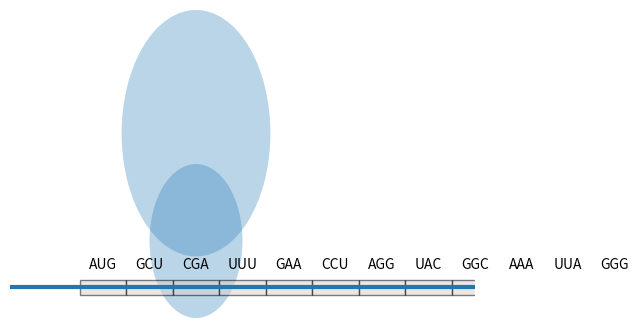

Generate this figure with matplotlib:
#!/usr/bin/env python3
import numpy as np
import matplotlib.pyplot as plt
from matplotlib import patches, animation

# ─── CONFIG ──────────────────────────────────────────────────────────────────
codon_width     = 0.5
num_codons      = 12
steps_per_codon = 15                   # frames per codon
total_frames    = num_codons * steps_per_codon
interval_ms     = 100                  # ms between frames
exit_angle_deg  = 45                   # peptide chain angle
spacing         = 0.15                 # distance between AA on chain

# Codon sequences and AA mapping
codon_seqs = [
    "AUG", "GCU", "CGA", "UUU", "GAA", "CCU",
    "AGG", "UAC", "GGC", "AAA", "UUA", "GGG"
]
aa_map = {
    "AUG": "Met", "GCU": "Ala", "CGA": "Arg", "UUU": "Phe",
    "GAA": "Glu", "CCU": "Pro", "AGG": "Arg", "UAC": "Tyr",
    "GGC": "Gly", "AAA": "Lys", "UUA": "Leu", "GGG": "Gly"
}
# Colors for chain spheres
colors = plt.cm.tab20(np.linspace(0, 1, num_codons))

# Pre-calc
exit_angle = np.deg2rad(exit_angle_deg)

# Set up figure
fig, ax = plt.subplots(figsize=(6, 4))
ax.set_xlim(-1, 4)
ax.set_ylim(0, 2)
ax.axis('off')

# Ribosome subunits
large_center = np.array([1.0, 1.2])
large_radius = 0.8
small_center = np.array([1.0, 0.5])
ax.add_patch(patches.Circle(large_center, large_radius, fill=True, alpha=0.3))
ax.add_patch(patches.Circle(small_center, 0.5, fill=True, alpha=0.3))

# mRNA baseline
y_mRNA = 0.2
ax.plot([-1, 4], [y_mRNA, y_mRNA], lw=3)

# Label A, P, E site positions relative to ribosome subunits
A_site_x = small_center[0]
A_site_y = small_center[1] + 0.05
P_site_x = large_center[0] - 0.2
P_site_y = large_center[1] - 0.1
E_site_x = large_center[0] + large_radius * np.cos(exit_angle)
E_site_y = large_center[1] + large_radius * np.sin(exit_angle)


# mRNA + codons
target_third = 2  # index of codon under A-site at start
start_offset = large_center[0] - codon_width/2 - target_third * codon_width
codon_positions = np.arange(num_codons) * codon_width + start_offset
codon_rects, codon_texts = [], []
for i, x in enumerate(codon_positions):
    rect = patches.Rectangle((x, y_mRNA - 0.05), codon_width, 0.1,
                             facecolor='lightgrey', edgecolor='black', alpha=0.5)
    ax.add_patch(rect)
    codon_rects.append(rect)
    txt = ax.text(x + codon_width/2, y_mRNA + 0.1, codon_seqs[i],
                  ha='center', va='bottom', fontsize=10)
    codon_texts.append(txt)

#
# Peptide chain: circles and texts
chain_scatter = ax.scatter([], [], s=100)  # will not be used for drawing anymore, but kept for return
aa_texts = [ax.text(0, 0, '', ha='center', va='center', fontsize=8,
                    color='black', visible=False)
            for _ in range(num_codons)]
# List to hold chain circles (patches)
chain_circles = []

# tRNA conveyors and attached AA
tRNA_scats = [ax.scatter([], [], marker='v', s=150, color='blue') for _ in range(3)]
aa_scats   = [ax.scatter([], [], s=100, color='orange')   for _ in range(3)]

# INITIALIZE
def init():
    empty = np.zeros((0, 2))
    chain_scatter.set_offsets(empty)
    chain_scatter.set_color([])
    for scat in tRNA_scats + aa_scats:
        scat.set_offsets(empty)
    for txt in aa_texts:
        txt.set_visible(False)
    for rect, txt in zip(codon_rects, codon_texts):
        rect.set_facecolor('lightgrey')
        txt.set_fontweight('normal')
    # Remove all chain circles if any exist
    global chain_circles
    for circ in chain_circles:
        circ.remove()
    chain_circles = []
    return codon_rects + codon_texts + aa_texts + tRNA_scats + aa_scats

# ANIMATE
def animate(frame):
    empty = np.zeros((0, 2))
    shift = (frame / steps_per_codon) * codon_width

    # Slide mRNA and reset highlights
    for rect, txt, pos in zip(codon_rects, codon_texts, codon_positions):
        x = pos - shift
        rect.set_x(x)
        txt.set_x(x + codon_width/2)
        vis = -1 < x < 4
        rect.set_visible(vis)
        txt.set_visible(vis)
        rect.set_facecolor('lightgrey')
        txt.set_fontweight('normal')

    # Highlight current codon under A-site
    a_x = A_site_x
    idx = next((i for i, pos in enumerate(codon_positions)
                if pos - shift <= a_x <= pos - shift + codon_width), None)
    if idx is not None:
        codon_rects[idx].set_facecolor('gold')
        codon_texts[idx].set_fontweight('bold')

    # Determine current codon index for peptide chain
    codon_idx = frame // steps_per_codon
    aa_count = min(codon_idx, num_codons)

    # Remove old chain circles
    global chain_circles
    for circ in chain_circles:
        circ.remove()
    chain_circles = []

    chain_pos = []
    for i in range(aa_count):
        rad = spacing * (aa_count - 1 - i)
        x = A_site_x
        y = A_site_y + 0.3 + rad
        chain_pos.append((x, y))
    if aa_count:
        # Draw circles and set texts
        for j, (x, y) in enumerate(chain_pos):
            circ = patches.Circle((x, y), 0.08, facecolor=colors[j], edgecolor='black', zorder=5)
            ax.add_patch(circ)
            chain_circles.append(circ)
            aa_texts[j].set_text(aa_map[codon_seqs[j]])
            aa_texts[j].set_position((x, y))
            aa_texts[j].set_visible(True)
        # Hide unused texts
        for k in range(aa_count, num_codons):
            aa_texts[k].set_visible(False)
    else:
        for txt in aa_texts:
            txt.set_visible(False)

    # chain_scatter is not used for drawing, but keep it empty for blitting
    chain_scatter.set_offsets(empty)
    chain_scatter.set_color([])

    # tRNA conveyors: A-site = current, P-site = current-1, E-site = current-2
    offsets = [0, -1, -2]
    sites = [(A_site_x, A_site_y), (P_site_x, P_site_y), (E_site_x, E_site_y)]
    for k, off in enumerate(offsets):
        t_idx = frame // steps_per_codon + off
        if 0 <= t_idx < num_codons:
            progress = (frame % steps_per_codon) / steps_per_codon
            if k == 0:  # incoming
                x_from, y_from = A_site_x + 2.0, A_site_y + 1.0
                x_to, y_to = A_site_x, A_site_y
                x_c = x_from + (x_to - x_from) * progress
                y_c = y_from + (y_to - y_from) * progress

                # Set the color of incoming amino acid
                if t_idx < num_codons:
                    aa_scats[k].set_color(colors[t_idx])
            elif k == 1:  # current attached, align to highlighted codon
                if idx is not None:
                    codon_x = codon_positions[idx] - shift
                    x_c = codon_x + codon_width / 2
                    y_c = A_site_y
                else:
                    x_c, y_c = A_site_x, A_site_y
            else:  # exiting
                x_from, y_from = P_site_x, P_site_y
                x_to, y_to = P_site_x - 2.0, P_site_y + 1.0
                x_c = x_from + (x_to - x_from) * progress
                y_c = y_from + (y_to - y_from) * progress
            tRNA_scats[k].set_offsets([[x_c, y_c]])
            aa_scats[k].set_offsets([[x_c, y_c + 0.2]])
        else:
            tRNA_scats[k].set_offsets(empty)
            aa_scats[k].set_offsets(empty)

    return codon_rects + codon_texts + aa_texts + tRNA_scats + aa_scats + chain_circles

anim = animation.FuncAnimation(fig, animate, init_func=init,
                               frames=total_frames, interval=interval_ms, blit=True)
plt.show()